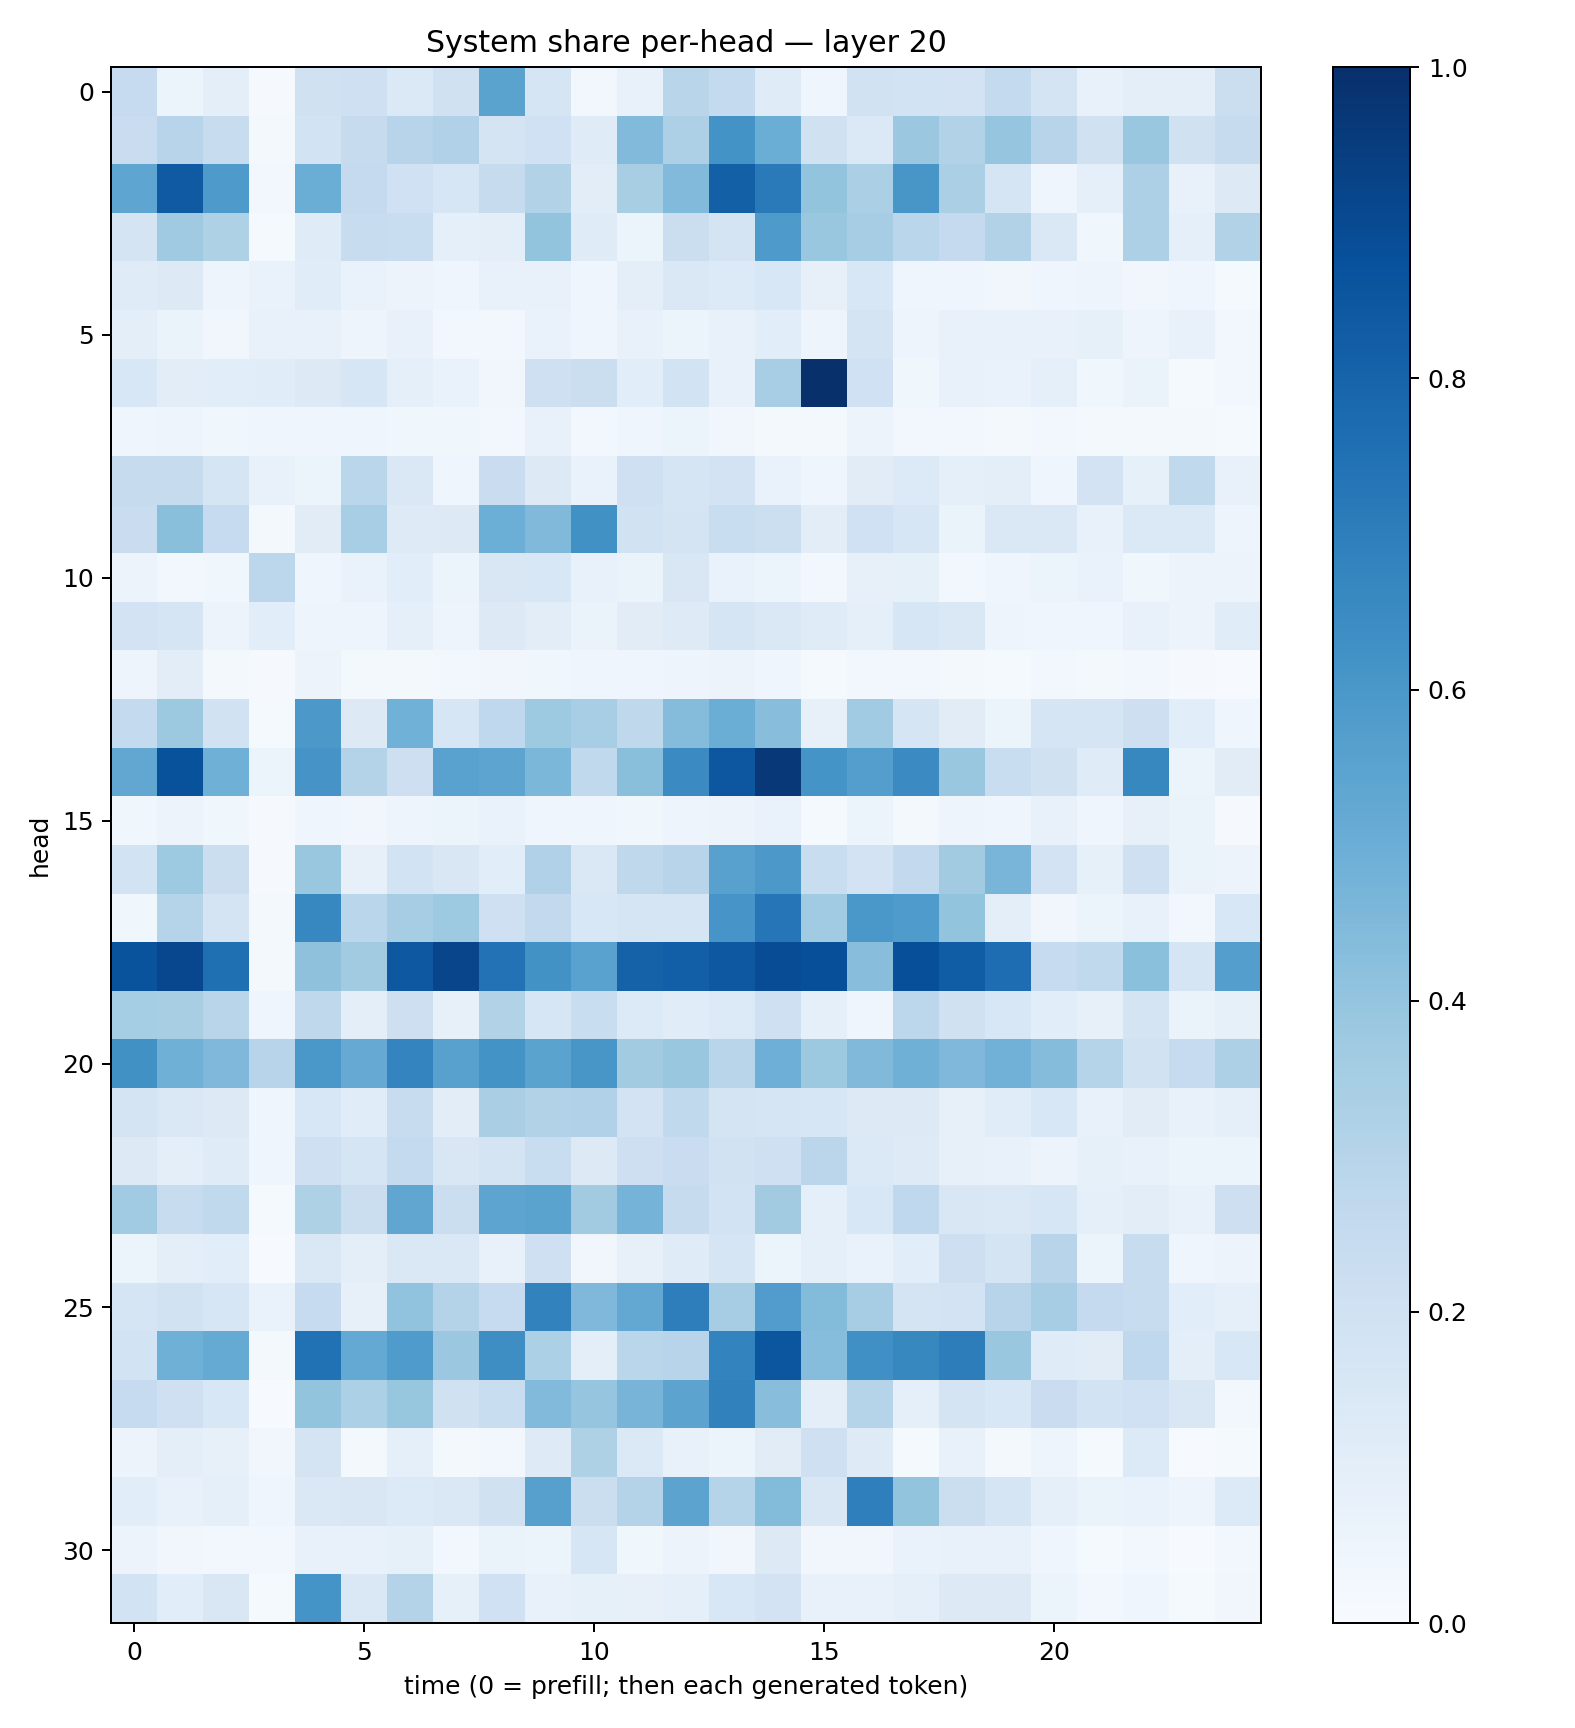

Source data for this figure (header and first rows):
0.24614756, 0.060208805, 0.09519459, 0.011241295, 0.19675538, 0.20868394, 0.13964193, 0.19683878, 0.5501413, 0.17089535, 0.024713682, 0.07717743, 0.29286164, 0.2561492, 0.120430134, 0.044842005, 0.19013706, 0.1836865, 0.18128546, 0.25680384, 0.17604043, 0.07234058, 0.101212606, 0.095596336
0.2267, 0.2938, 0.2415, 0.01638, 0.1859, 0.2437, 0.2931, 0.3197, 0.1751, 0.1996, 0.118, 0.4414, 0.3254, 0.6205, 0.5022, 0.1975, 0.1383, 0.3801, 0.3137, 0.3972, 0.2962, 0.1966, 0.3854, 0.1954
0.5357, 0.8379, 0.5883, 0.02897, 0.5018, 0.2502, 0.2009, 0.1567, 0.2433, 0.3099, 0.1016, 0.343, 0.4434, 0.8134, 0.7135, 0.3999, 0.3326, 0.6027, 0.3359, 0.1684, 0.04075, 0.08989, 0.3259, 0.07319
0.1791, 0.3696, 0.3222, 0.01471, 0.119, 0.2406, 0.2307, 0.08721, 0.1, 0.4015, 0.1173, 0.05328, 0.2208, 0.1753, 0.5889, 0.3866, 0.3482, 0.2854, 0.2507, 0.3107, 0.1421, 0.03801, 0.3255, 0.0878
0.1207, 0.1294, 0.04735, 0.07, 0.1141, 0.06705, 0.05558, 0.04166, 0.07445, 0.07583, 0.04499, 0.09496, 0.1452, 0.1364, 0.1558, 0.08118, 0.1526, 0.04356, 0.04119, 0.03394, 0.04525, 0.05076, 0.03324, 0.04161
0.09727, 0.06377, 0.03194, 0.07368, 0.07464, 0.0498, 0.0724, 0.02712, 0.02883, 0.06731, 0.04122, 0.07499, 0.06229, 0.07453, 0.1059, 0.0473, 0.1719, 0.0472, 0.07393, 0.07204, 0.07737, 0.08566, 0.04948, 0.07471
0.1543, 0.1034, 0.1092, 0.1144, 0.1271, 0.1582, 0.09122, 0.06685, 0.03226, 0.2091, 0.2191, 0.1065, 0.1837, 0.07693, 0.3439, 0.9929, 0.2024, 0.03788, 0.07339, 0.06975, 0.08971, 0.03734, 0.06262, 0.01232
0.0443, 0.04917, 0.03565, 0.04274, 0.04611, 0.04318, 0.03768, 0.03641, 0.02349, 0.07796, 0.02824, 0.0398, 0.05421, 0.0328, 0.02176, 0.01667, 0.05536, 0.03018, 0.02825, 0.01946, 0.02473, 0.0166, 0.02162, 0.01986
0.2432, 0.2443, 0.1668, 0.07533, 0.06128, 0.2867, 0.1473, 0.04342, 0.2304, 0.1262, 0.06755, 0.2073, 0.1665, 0.1821, 0.06788, 0.04193, 0.1132, 0.1346, 0.09105, 0.09564, 0.0434, 0.1832, 0.08235, 0.2644
0.2299, 0.4228, 0.2477, 0.01828, 0.1096, 0.3468, 0.1219, 0.1286, 0.4966, 0.4491, 0.6264, 0.1952, 0.1721, 0.2325, 0.2153, 0.1038, 0.2021, 0.1629, 0.06517, 0.1445, 0.1451, 0.0773, 0.1379, 0.1378
0.05729, 0.02713, 0.03667, 0.2798, 0.04527, 0.06648, 0.1066, 0.0546, 0.1518, 0.1537, 0.07252, 0.0646, 0.1513, 0.06891, 0.06152, 0.02813, 0.0816, 0.0859, 0.03054, 0.0399, 0.05925, 0.06658, 0.03656, 0.05844
0.1807, 0.1648, 0.05664, 0.1056, 0.04696, 0.04981, 0.0874, 0.05052, 0.1287, 0.1033, 0.06435, 0.1103, 0.1231, 0.166, 0.1437, 0.1183, 0.08927, 0.1617, 0.1413, 0.04902, 0.04531, 0.03929, 0.07334, 0.05846
0.05056, 0.1054, 0.02037, 0.009968, 0.05569, 0.01662, 0.0234, 0.02685, 0.03225, 0.03563, 0.0403, 0.04489, 0.04789, 0.05746, 0.04008, 0.01298, 0.02617, 0.03048, 0.02082, 0.01272, 0.02889, 0.01797, 0.02729, 0.009547
0.2573, 0.3765, 0.1902, 0.01395, 0.5975, 0.1285, 0.4881, 0.16, 0.2657, 0.3738, 0.3448, 0.2727, 0.4375, 0.5002, 0.4268, 0.08091, 0.3647, 0.1662, 0.1126, 0.05205, 0.1698, 0.1643, 0.2127, 0.1059
0.5312, 0.8674, 0.4904, 0.05287, 0.6099, 0.3064, 0.2122, 0.5522, 0.5397, 0.458, 0.2633, 0.4229, 0.649, 0.8512, 0.9676, 0.6155, 0.5686, 0.6509, 0.3881, 0.2325, 0.1957, 0.1188, 0.6615, 0.0623
0.03643, 0.05782, 0.03544, 0.01026, 0.04119, 0.0333, 0.04961, 0.06028, 0.06967, 0.03947, 0.04112, 0.03635, 0.05059, 0.0548, 0.06861, 0.0132, 0.05413, 0.01751, 0.04787, 0.04447, 0.07761, 0.04479, 0.08069, 0.06322
0.1836, 0.3741, 0.2244, 0.01027, 0.3888, 0.08139, 0.1837, 0.1516, 0.1062, 0.3178, 0.1457, 0.2721, 0.2954, 0.5551, 0.5959, 0.2315, 0.1831, 0.2585, 0.3626, 0.467, 0.1807, 0.08469, 0.2092, 0.06388
0.0378, 0.3018, 0.172, 0.01648, 0.6675, 0.2863, 0.3505, 0.3715, 0.2109, 0.2593, 0.1538, 0.1654, 0.1651, 0.6056, 0.728, 0.3639, 0.5986, 0.5825, 0.4015, 0.09722, 0.03478, 0.0612, 0.07532, 0.02941
0.8644, 0.9099, 0.754, 0.02164, 0.4115, 0.3595, 0.8467, 0.9148, 0.7442, 0.6214, 0.5511, 0.8049, 0.817, 0.8449, 0.8871, 0.8804, 0.4266, 0.8811, 0.8276, 0.7625, 0.2488, 0.2633, 0.4199, 0.1693
0.3529, 0.3399, 0.2897, 0.04341, 0.2717, 0.1, 0.2114, 0.07832, 0.3122, 0.1605, 0.2338, 0.1338, 0.115, 0.1363, 0.2079, 0.08868, 0.04408, 0.2794, 0.1979, 0.1528, 0.1089, 0.08129, 0.1767, 0.06613
0.6269, 0.491, 0.4504, 0.2938, 0.5983, 0.5127, 0.6751, 0.5552, 0.6199, 0.5488, 0.6025, 0.3595, 0.3905, 0.2919, 0.4957, 0.3764, 0.4463, 0.4887, 0.45, 0.4826, 0.4359, 0.3026, 0.1923, 0.2476
0.1794, 0.1423, 0.1273, 0.03949, 0.1557, 0.1156, 0.2361, 0.1028, 0.3391, 0.3089, 0.317, 0.1811, 0.2621, 0.1761, 0.1649, 0.1622, 0.1263, 0.1306, 0.0799, 0.1137, 0.1544, 0.07291, 0.1107, 0.07447
0.1286, 0.0967, 0.1188, 0.04639, 0.2103, 0.1644, 0.2554, 0.151, 0.1796, 0.2325, 0.1273, 0.2121, 0.2273, 0.1891, 0.2073, 0.2817, 0.1376, 0.1248, 0.0808, 0.07564, 0.05842, 0.08331, 0.07105, 0.05131
0.3645, 0.2366, 0.2626, 0.01494, 0.3236, 0.2197, 0.5317, 0.2205, 0.5429, 0.5482, 0.3626, 0.4735, 0.2432, 0.1848, 0.3606, 0.09352, 0.156, 0.2666, 0.1502, 0.1428, 0.1617, 0.09133, 0.1026, 0.07629
0.06077, 0.1015, 0.1063, 0.006022, 0.1454, 0.09964, 0.1446, 0.1423, 0.07453, 0.2046, 0.03358, 0.07858, 0.1205, 0.1692, 0.05456, 0.08843, 0.07009, 0.1079, 0.2119, 0.1763, 0.2968, 0.05373, 0.2391, 0.04232
0.1643, 0.1898, 0.1628, 0.06812, 0.2475, 0.07972, 0.4048, 0.3084, 0.2464, 0.6822, 0.4509, 0.5262, 0.6966, 0.3493, 0.5756, 0.4395, 0.3503, 0.1733, 0.1831, 0.2962, 0.3511, 0.2525, 0.2347, 0.1062
0.1837, 0.4913, 0.5176, 0.01742, 0.7484, 0.5198, 0.5853, 0.3791, 0.6394, 0.3283, 0.0939, 0.2865, 0.2936, 0.6788, 0.8523, 0.4334, 0.6295, 0.6631, 0.7022, 0.3901, 0.1182, 0.1119, 0.2685, 0.09557
0.2462, 0.2088, 0.1531, 0.007454, 0.3989, 0.3286, 0.3925, 0.1969, 0.2324, 0.4449, 0.396, 0.4717, 0.5449, 0.6855, 0.4261, 0.09716, 0.2992, 0.09287, 0.1765, 0.1525, 0.2297, 0.1871, 0.2017, 0.1493
0.05769, 0.09541, 0.07874, 0.03316, 0.1754, 0.02165, 0.08932, 0.02007, 0.02993, 0.1234, 0.322, 0.1394, 0.07747, 0.06182, 0.1122, 0.2038, 0.1229, 0.01498, 0.07322, 0.02254, 0.04941, 0.01279, 0.1336, 0.005036
0.1061, 0.07357, 0.09141, 0.04493, 0.148, 0.1487, 0.1328, 0.1407, 0.1965, 0.5613, 0.2222, 0.308, 0.5447, 0.2996, 0.4409, 0.1506, 0.6916, 0.4004, 0.2231, 0.1686, 0.0935, 0.06427, 0.06999, 0.04838
0.05476, 0.03211, 0.02628, 0.03001, 0.07673, 0.07154, 0.08425, 0.02439, 0.06615, 0.06146, 0.1575, 0.03877, 0.05679, 0.03145, 0.1263, 0.034, 0.03168, 0.06758, 0.07687, 0.07684, 0.04059, 0.01176, 0.02904, 0.005016
0.1856, 0.1078, 0.1495, 0.01352, 0.6171, 0.1439, 0.3068, 0.08287, 0.1996, 0.07566, 0.08209, 0.08084, 0.0936, 0.1545, 0.1805, 0.07136, 0.07711, 0.09344, 0.126, 0.13, 0.05184, 0.02392, 0.04535, 0.01272
